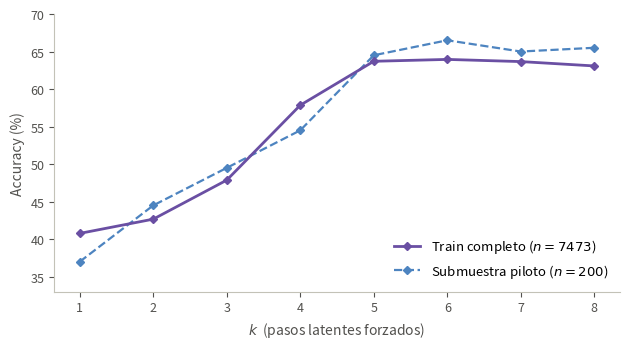
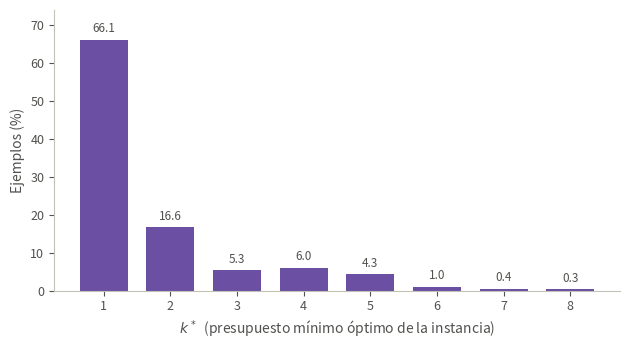

Generate these figures, in order, with matplotlib:
#!/usr/bin/env python3
"""
Figuras del barrido oráculo de k sobre CODI (Módulo A, Sección~\\ref{sec:ksweep}).

Genera dos figuras a partir de los resultados de Option-A/scripts/run_k_sweep.py
(backend CODI, GSM8k train, k_max=8, max_new_tokens=128):

  1. k_sweep_accuracy.png  - accuracy agregada forzando k pasos latentes para
     todas las instancias (train completo n=7473 + submuestra piloto n=200).
  2. k_sweep_kstar.png     - distribución del presupuesto mínimo óptimo k* por
     instancia (train completo n=7473).

Los valores están volcados de las corridas en la máquina remota (simcot-t4):
  Option-A/results/k_sweep_train_200_codi.jsonl   (n=200,  ~8 min)
  Option-A/results/k_sweep_train_codi.jsonl        (n=7473, ~283 min)

Uso (desde la raíz del repo):
    python3 paper/figures/scripts/plot_k_sweep.py \
        [--out-dir paper/figures]
"""
import argparse
from pathlib import Path

import matplotlib.pyplot as plt

# Paleta de la casa (commit 3b0fdc9): purpura principal, azul tenue secundario.
PURPLE = "#6a4fa3"  # serie protagonista (train completo)
BLUE = "#4d84c0"    # serie secundaria (submuestra piloto)
GRID = "#c3c2b7"
TEXT = "#52514e"

KS = list(range(1, 9))

# Accuracy agregada por k (fracción de respuestas correctas).
ACC_FULL = [0.4077, 0.4267, 0.4787, 0.5785, 0.6370, 0.6395, 0.6366, 0.6308]  # n=7473
ACC_200 = [0.3700, 0.4450, 0.4950, 0.5450, 0.6450, 0.6650, 0.6500, 0.6550]   # n=200

# Distribución de k* (menor k que alcanza el mejor puntaje), train completo.
KSTAR_FULL = [4939, 1243, 396, 446, 319, 75, 32, 23]  # suma = 7473
N_FULL = sum(KSTAR_FULL)


def style_axes(ax):
    ax.set_axisbelow(True)
    for spine in ("top", "right"):
        ax.spines[spine].set_visible(False)
    for spine in ("left", "bottom"):
        ax.spines[spine].set_color(GRID)
    ax.tick_params(colors=TEXT, labelsize=9)


def plot_accuracy(out_path: Path) -> None:
    fig, ax = plt.subplots(figsize=(6.4, 3.6))

    ax.plot(KS, [a * 100 for a in ACC_FULL], color=PURPLE, marker="D",
            markersize=4, linewidth=2, zorder=3,
            label=r"Train completo ($n{=}7473$)")
    ax.plot(KS, [a * 100 for a in ACC_200], color=BLUE, marker="D",
            markersize=4, linewidth=1.6, linestyle="--", zorder=2,
            label=r"Submuestra piloto ($n{=}200$)")

    ax.set_xlabel(r"$k$  (pasos latentes forzados)", fontsize=10, color=TEXT)
    ax.set_ylabel("Accuracy (%)", fontsize=10, color=TEXT)
    ax.set_xticks(KS)
    ax.set_ylim(33, 70)
    ax.legend(loc="lower right", frameon=False, fontsize=9.5)

    style_axes(ax)
    fig.tight_layout()
    fig.savefig(out_path, dpi=200)
    plt.close(fig)
    print(f"[plot_k_sweep] escrito {out_path}")


def plot_kstar(out_path: Path) -> None:
    pcts = [c / N_FULL * 100 for c in KSTAR_FULL]

    fig, ax = plt.subplots(figsize=(6.4, 3.6))

    ax.bar(KS, pcts, color=PURPLE, width=0.72, zorder=2)
    for k, pct in zip(KS, pcts):
        ax.text(k, pct + 1.2, f"{pct:.1f}", ha="center", va="bottom",
                fontsize=8.5, color=TEXT)

    ax.set_xlabel(r"$k^*$  (presupuesto mínimo óptimo de la instancia)",
                  fontsize=10, color=TEXT)
    ax.set_ylabel("Ejemplos (%)", fontsize=10, color=TEXT)
    ax.set_xticks(KS)
    ax.set_ylim(0, 74)

    style_axes(ax)
    fig.tight_layout()
    fig.savefig(out_path, dpi=200)
    plt.close(fig)
    print(f"[plot_k_sweep] escrito {out_path}")


if __name__ == "__main__":
    parser = argparse.ArgumentParser()
    parser.add_argument("--out-dir", type=Path, default=Path("paper/figures"))
    args = parser.parse_args()

    args.out_dir.mkdir(parents=True, exist_ok=True)
    plot_accuracy(args.out_dir / "k_sweep_accuracy.png")
    plot_kstar(args.out_dir / "k_sweep_kstar.png")
